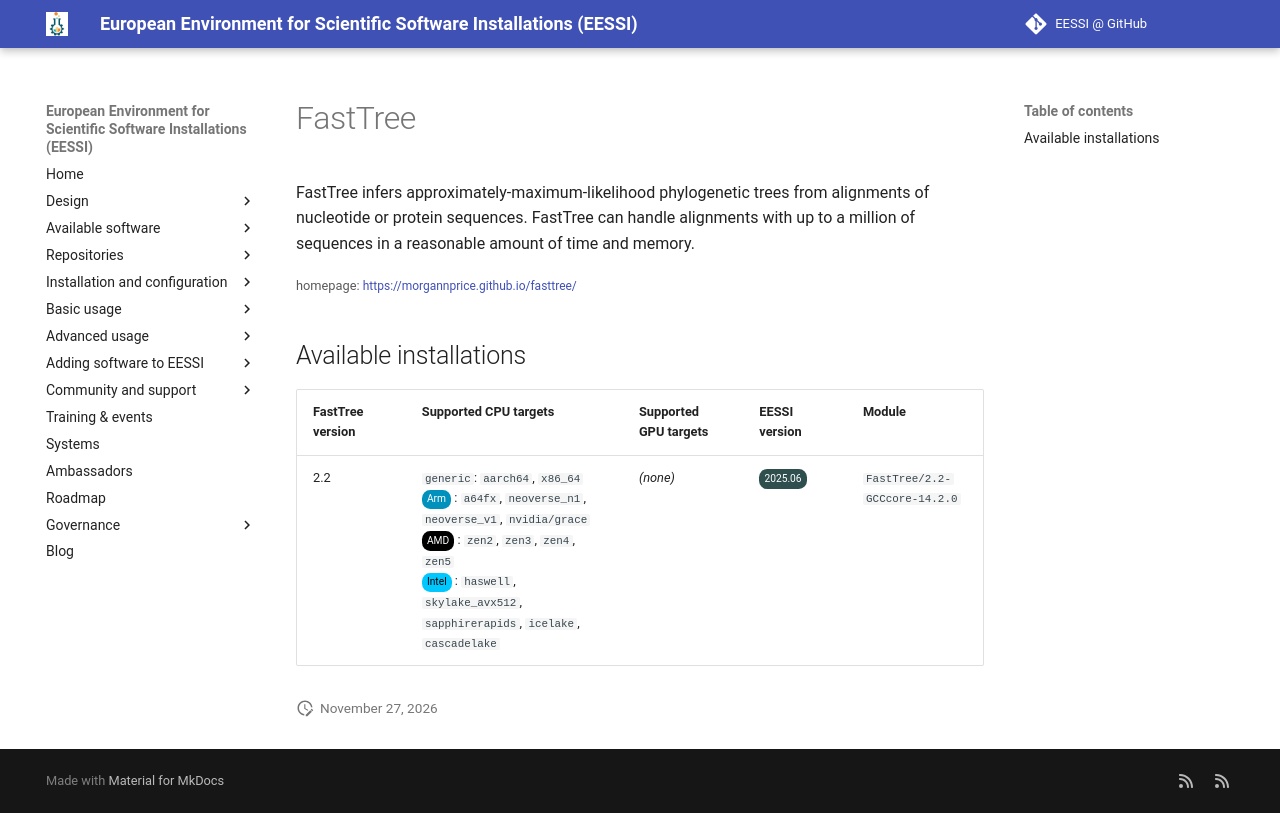

repository: EESSI/docs · page: available_software/detail/FastTree/index.html · generator: mkdocs

---
json_ld:
  '@context': https://schema.org
  '@type': SoftwareApplication
  applicationCategory: DeveloperApplication
  description: "FastTree infers approximately-maximum-likelihood phylogenetic trees\
    \ from alignments of nucleotide\n or protein sequences. FastTree can handle alignments\
    \ with up to a million of sequences in a reasonable amount of\n time and memory. "
  license: Not confirmed
  name: FastTree
  offers:
    '@type': Offer
    price: 0
  operatingSystem: LINUX
  review:
    '@type': Review
    author:
      '@type': Organization
      name: EESSI
    reviewBody: Application has been successfully made available on all architectures
      supported by EESSI
    reviewRating:
      '@type': Rating
      ratingValue: 5
  softwareRequirements: See https://www.eessi.io/docs/ for how to make EESSI available
    on your system
  softwareVersion: '[''2.2'']'
  url: https://morgannprice.github.io/fasttree/
---
# FastTree


FastTree infers approximately-maximum-likelihood phylogenetic trees from alignments of nucleotide
 or protein sequences. FastTree can handle alignments with up to a million of sequences in a reasonable amount of
 time and memory. 

<small>homepage: </small><span class="software-link">[https://morgannprice.github.io/fasttree/](https://morgannprice.github.io/fasttree/)</span>

## Available installations


|FastTree version|Supported CPU targets|Supported GPU targets|EESSI version|Module|
| --- | --- | --- | --- | --- |
|2.2|`generic`: `aarch64`, `x86_64`<br/><span class="software-cpu-arm">Arm</span>: `a64fx`, `neoverse_n1`, `neoverse_v1`, `nvidia/grace`<br/><span class="software-cpu-amd">AMD</span>: `zen2`, `zen3`, `zen4`, `zen5`<br/><span class="software-cpu-intel">Intel</span>: `haswell`, `skylake_avx512`, `sapphirerapids`, `icelake`, `cascadelake`<br/>|*(none)*|<span class="software-eessi-version-202506">2025.06</span>|`FastTree/2.2-GCCcore-14.2.0`|
